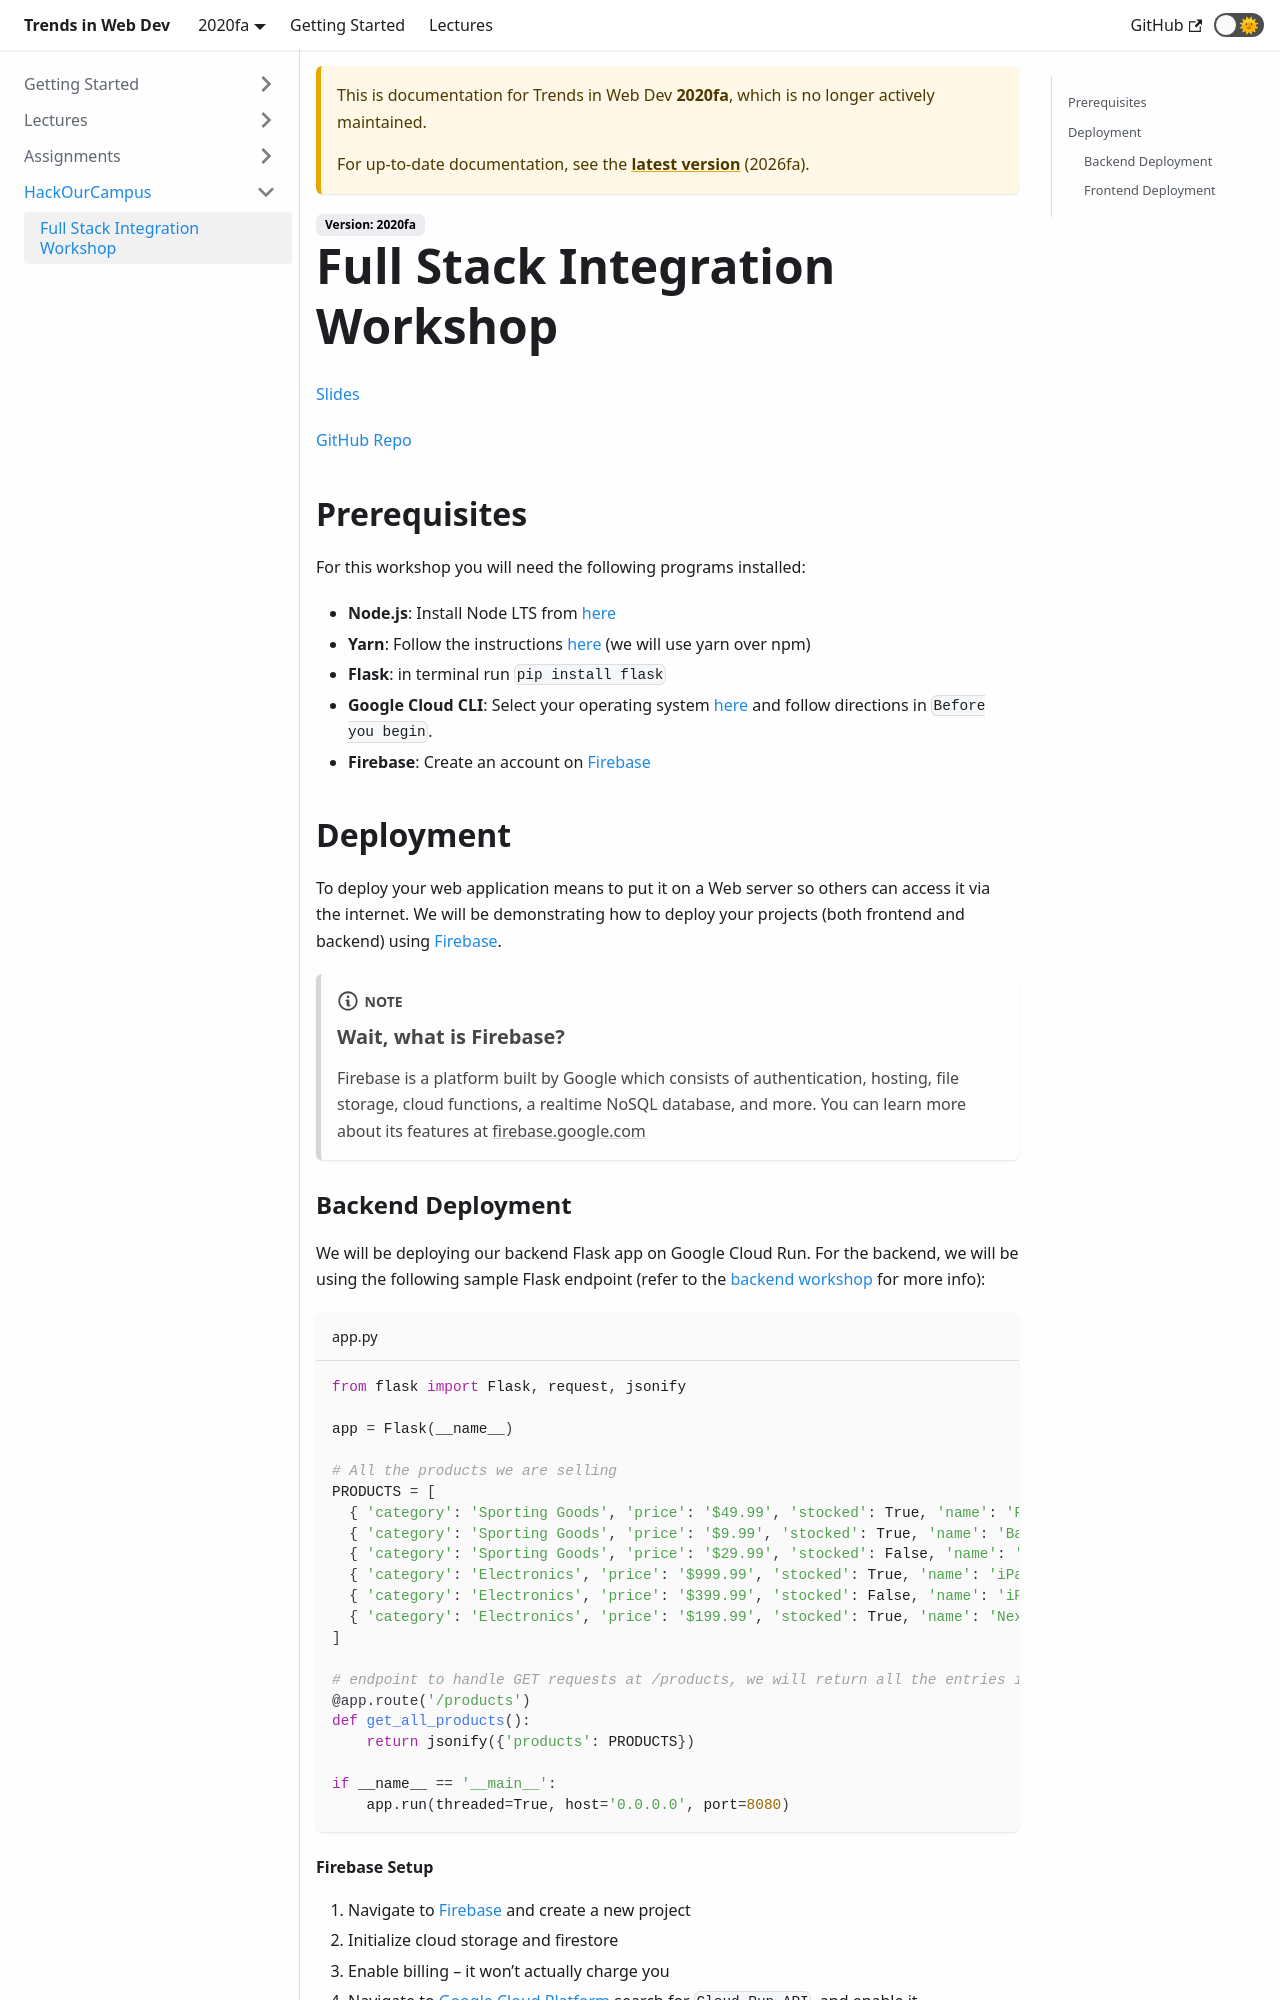

repository: cornell-dti/trends-in-web-dev-website · page: docs/2020fa/HackOurCampus/index.html · generator: docusaurus

---
id: HackOurCampus
title: Full Stack Integration Workshop
---

[Slides](https://docs.google.com/presentation/d/1QvcN7QkEg55A4e5w-u7OtVuxVAtL2aU7TvFxkRXu1L8/edit?usp=sharing)

[GitHub Repo](https://github.com/HackOurCampus/fullstack-integration-workshop)

## Prerequisites

For this workshop you will need the following programs installed:

- **Node.js**: Install Node LTS from [here](https://nodejs.org/en/download/)
- **Yarn**: Follow the instructions [here](https://classic.yarnpkg.com/en/docs/install) (we will use yarn over npm)
- **Flask**: in terminal run `pip install flask`
- **Google Cloud CLI**: Select your operating system [here](https://cloud.google.com/sdk/docs/quickstarts) and follow directions in `Before you begin`.
- **Firebase**: Create an account on [Firebase](https://firebase.google.com/)

## Deployment

To deploy your web application means to put it on a Web server so others can access it via the internet. We will be demonstrating how to deploy your projects (both frontend and backend) using [Firebase](https://firebase.google.com/).

:::note

### Wait, what is Firebase?

Firebase is a platform built by Google which consists of authentication, hosting, file storage, cloud functions, a realtime NoSQL database, and more. You can learn more about its features at [firebase.google.com](https://firebase.google.com/)
:::

### Backend Deployment

We will be deploying our backend Flask app on Google Cloud Run. For the backend, we will be using the following sample Flask endpoint (refer to the [backend workshop](https://backend-course.cornellappdev.com/hackourcampus) for more info):

```python title="app.py"
from flask import Flask, request, jsonify

app = Flask(__name__)

# All the products we are selling
PRODUCTS = [
  { 'category': 'Sporting Goods', 'price': '$49.99', 'stocked': True, 'name': 'Football' },
  { 'category': 'Sporting Goods', 'price': '$9.99', 'stocked': True, 'name': 'Baseball' },
  { 'category': 'Sporting Goods', 'price': '$29.99', 'stocked': False, 'name': 'Basketball' },
  { 'category': 'Electronics', 'price': '$999.99', 'stocked': True, 'name': 'iPad Pro' },
  { 'category': 'Electronics', 'price': '$399.99', 'stocked': False, 'name': 'iPhone 5' },
  { 'category': 'Electronics', 'price': '$199.99', 'stocked': True, 'name': 'Nexus 7' }
]

# endpoint to handle GET requests at /products, we will return all the entries in PRODUCTS
@app.route('/products')
def get_all_products():
    return jsonify({'products': PRODUCTS})

if __name__ == '__main__':
    app.run(threaded=True, host='0.0.0.0', port=8080)
```
